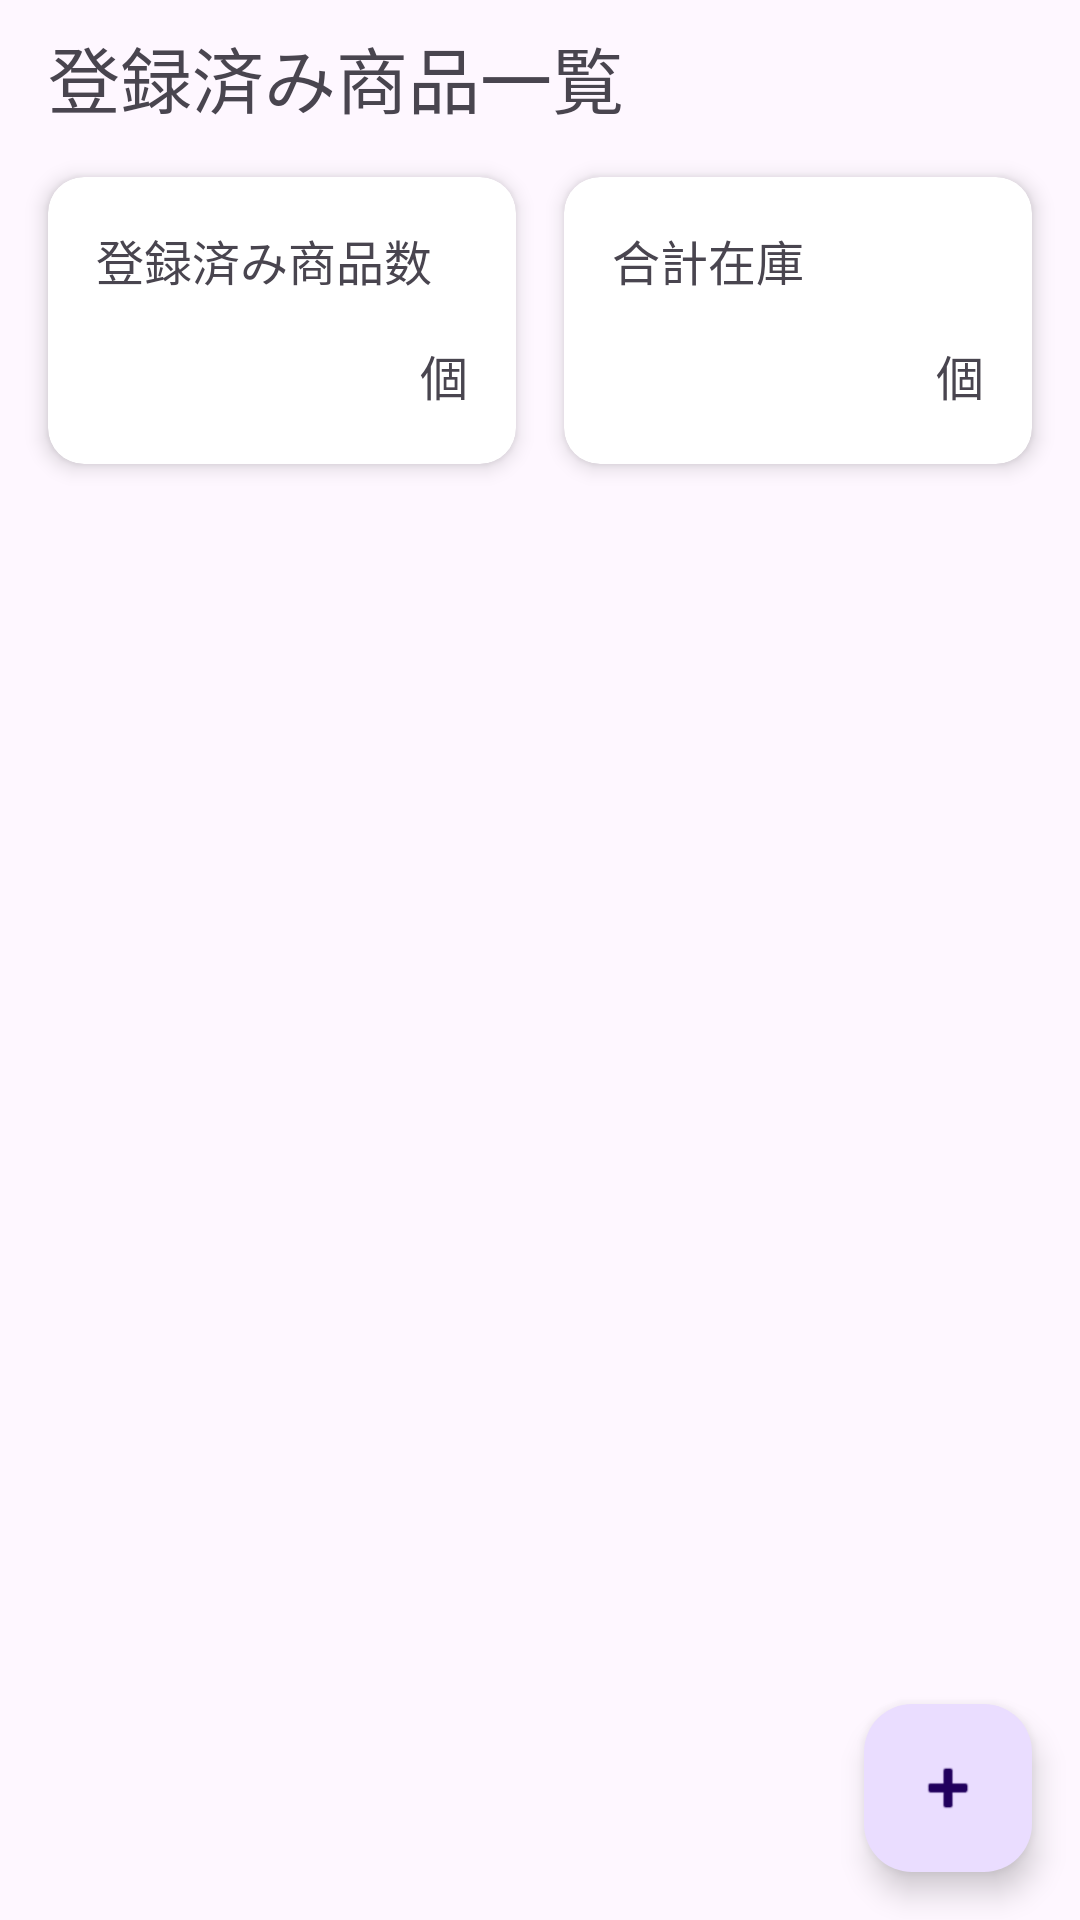

Produce the Android XML layout that renders to this screen, including the resource entries it uses.
<!-- AndroidManifest.xml: application theme Theme.KaikeiApplication -->
<!-- res/layout/fragment_product_list.xml -->
<?xml version="1.0" encoding="utf-8"?>
<androidx.constraintlayout.widget.ConstraintLayout xmlns:android="http://schemas.android.com/apk/res/android"
    xmlns:app="http://schemas.android.com/apk/res-auto"
    xmlns:tools="http://schemas.android.com/tools"
    android:id="@+id/main"
    android:layout_width="match_parent"
    android:layout_height="match_parent"
    tools:context=".ProductList">

    <com.google.android.material.floatingactionbutton.FloatingActionButton
        android:id="@+id/fadAddProduct2"
        android:layout_width="wrap_content"
        android:layout_height="wrap_content"
        android:layout_gravity="bottom|end"
        android:layout_margin="16dp"
        android:contentDescription="@string/btnAddProduct"
        android:elevation="6dp"
        app:layout_constraintBottom_toBottomOf="parent"
        app:layout_constraintEnd_toEndOf="parent"
        app:srcCompat="@android:drawable/ic_input_add" />

    <TextView
        android:id="@+id/textView18"
        android:layout_width="0dp"
        android:layout_height="wrap_content"
        android:layout_marginTop="8dp"
        android:paddingLeft="16dp"
        android:text="@string/registered_items_list"
        android:textSize="24sp"
        app:layout_constraintEnd_toEndOf="parent"
        app:layout_constraintStart_toStartOf="parent"
        app:layout_constraintTop_toTopOf="parent" />

    <androidx.cardview.widget.CardView
        android:id="@+id/cardSummary"
        android:layout_width="0dp"
        android:layout_height="wrap_content"
        android:layout_marginStart="16dp"
        android:layout_marginTop="16dp"
        android:layout_marginEnd="8dp"
        app:cardCornerRadius="12dp"
        app:cardElevation="4dp"
        app:layout_constraintEnd_toStartOf="@+id/cardSummary2"
        app:layout_constraintHorizontal_bias="0.5"
        app:layout_constraintStart_toStartOf="parent"
        app:layout_constraintTop_toBottomOf="@+id/textView18">

        <androidx.constraintlayout.widget.ConstraintLayout
            android:layout_width="match_parent"
            android:layout_height="wrap_content"
            android:padding="16dp">

            <TextView
                android:id="@+id/textView2"
                android:layout_width="wrap_content"
                android:layout_height="wrap_content"
                android:text="@string/numberType"
                android:textSize="16sp"
                app:layout_constraintStart_toStartOf="parent"
                app:layout_constraintTop_toTopOf="parent" />

            <TextView
                android:id="@+id/textProductCount"
                android:layout_width="wrap_content"
                android:layout_height="wrap_content"
                android:layout_marginTop="8dp"
                android:textSize="24sp"
                app:layout_constraintEnd_toStartOf="@+id/textView19"
                app:layout_constraintTop_toBottomOf="@+id/textView2"
                tools:text="3" />

            <TextView
                android:id="@+id/textView19"
                android:layout_width="wrap_content"
                android:layout_height="wrap_content"
                android:text="@string/countLabel"
                android:textSize="16sp"
                app:layout_constraintBaseline_toBaselineOf="@+id/textProductCount"
                app:layout_constraintEnd_toEndOf="parent" />
        </androidx.constraintlayout.widget.ConstraintLayout>
    </androidx.cardview.widget.CardView>

    <androidx.cardview.widget.CardView
        android:id="@+id/cardSummary2"
        android:layout_width="0dp"
        android:layout_height="wrap_content"
        android:layout_marginStart="8dp"
        android:layout_marginTop="16dp"
        android:layout_marginEnd="16dp"
        app:cardCornerRadius="12dp"
        app:cardElevation="4dp"
        app:layout_constraintEnd_toEndOf="parent"
        app:layout_constraintHorizontal_bias="0.5"
        app:layout_constraintStart_toEndOf="@+id/cardSummary"
        app:layout_constraintTop_toBottomOf="@+id/textView18">

        <androidx.constraintlayout.widget.ConstraintLayout
            android:layout_width="match_parent"
            android:layout_height="wrap_content"
            android:padding="16dp">

            <TextView
                android:id="@+id/itemZaiko"
                android:layout_width="wrap_content"
                android:layout_height="wrap_content"
                android:text="@string/totalStock"
                android:textSize="16sp"
                app:layout_constraintStart_toStartOf="parent"
                app:layout_constraintTop_toTopOf="parent" />

            <TextView
                android:id="@+id/itemNumber"
                android:layout_width="wrap_content"
                android:layout_height="wrap_content"
                android:layout_marginTop="8dp"
                android:textSize="24sp"
                app:layout_constraintEnd_toStartOf="@+id/itemNumberLabel"
                app:layout_constraintTop_toBottomOf="@+id/itemZaiko"
                tools:text="10" />

            <TextView
                android:id="@+id/itemNumberLabel"
                android:layout_width="wrap_content"
                android:layout_height="wrap_content"
                android:text="@string/countLabel"
                android:textSize="16sp"
                app:layout_constraintBaseline_toBaselineOf="@+id/itemNumber"
                app:layout_constraintEnd_toEndOf="parent" />
        </androidx.constraintlayout.widget.ConstraintLayout>
    </androidx.cardview.widget.CardView>

    <androidx.recyclerview.widget.RecyclerView
        android:id="@+id/registerProducts"
        android:layout_width="0dp"
        android:layout_height="0dp"
        android:layout_marginTop="16dp"
        android:paddingHorizontal="16dp"
        android:clipToPadding="false"
        app:layout_constraintBottom_toBottomOf="parent"
        app:layout_constraintEnd_toEndOf="parent"
        app:layout_constraintStart_toStartOf="parent"
        app:layout_constraintTop_toBottomOf="@+id/cardSummary" />

</androidx.constraintlayout.widget.ConstraintLayout>
<!-- resources referenced by this layout -->
<resources>
  <string name="btnAddProduct">商品を追加</string>
  <string name="countLabel">個</string>
  <string name="numberType">登録済み商品数</string>
  <string name="registered_items_list">登録済み商品一覧</string>
  <string name="totalStock">合計在庫</string>
  <style name="Theme.KaikeiApplication" parent="Base.Theme.KaikeiApplication" />
  <style name="Base.Theme.KaikeiApplication" parent="Theme.Material3.DayNight.NoActionBar">
          
          
      </style>
</resources>
